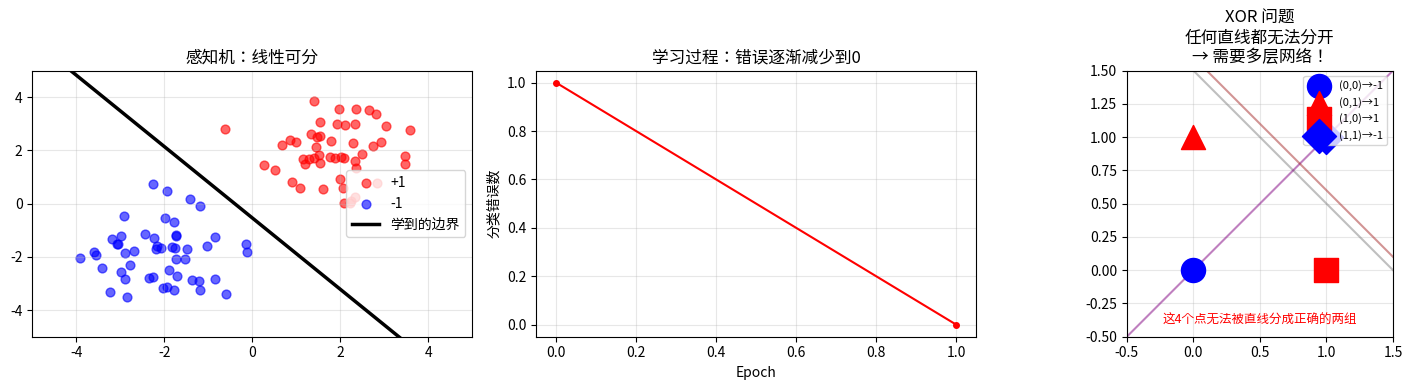

Source code (Python): (Note: this script raises an exception after producing the figure.)
"""
==============================================================
第2章 第1节：感知机 —— 最简单的神经元
==============================================================

【为什么需要它？】
1943年，McCulloch 和 Pitts 受大脑神经元启发，
提出了第一个计算模型：人工神经元。
1958年，Rosenblatt 提出感知机学习算法。

感知机是所有深度学习的起点，理解它是理解神经网络的基础。

【生活类比】
感知机 = 一个做决定的人（投票器）
  - 他关注 n 个因素（特征 x1, x2, ..., xn）
  - 每个因素的重要程度不同（权重 w1, w2, ..., wn）
  - 他把加权分数求和，如果超过阈值就说"是"

例子：决定明天是否去野餐
  x1=是否晴天(1/0)  × w1=2.0（很重要）
  x2=是否有钱(1/0)  × w2=1.0（比较重要）
  x3=是否有空(1/0)  × w3=3.0（非常重要）
  如果 2*x1 + 1*x2 + 3*x3 > 3，就去！

【存在理由】
解决问题：如何让计算机从例子中学会做决定？
核心思想：加权投票 + 错误驱动更新
==============================================================
"""

import numpy as np
import matplotlib.pyplot as plt
import matplotlib.animation as animation

np.random.seed(42)

# ============================================================
# Part 1: 感知机模型
# ============================================================
print("=" * 50)
print("Part 1: 感知机的结构")
print("=" * 50)

"""
感知机的计算：
  z = w₁x₁ + w₂x₂ + ... + wₙxₙ + b  （线性组合 + 偏置）
  ŷ = sign(z)  = +1 if z > 0 else -1  （激活函数：阶跃）

感知机学习规则（错误驱动）：
  如果预测对了：什么都不做
  如果预测错了：
    w = w + lr * y_true * x  （把权重往正确方向推）
    b = b + lr * y_true

直觉：如果把"+1"预测成了"-1"：
  - y_true = +1，当前 w·x < 0
  - 更新后 w_new = w + x，让 w_new·x = w·x + x·x > w·x（正向了！）
"""

class Perceptron:
    def __init__(self, learning_rate=0.1, max_epochs=100):
        self.lr = learning_rate
        self.max_epochs = max_epochs
        self.w = None
        self.b = None
        self.error_history = []

    def fit(self, X, y):
        n_samples, n_features = X.shape
        self.w = np.zeros(n_features)
        self.b = 0.0

        for epoch in range(self.max_epochs):
            errors = 0
            for i in range(n_samples):
                # 预测
                z = np.dot(self.w, X[i]) + self.b
                y_pred = 1 if z > 0 else -1

                # 更新（只有预测错了才更新！）
                if y_pred != y[i]:
                    self.w += self.lr * y[i] * X[i]
                    self.b += self.lr * y[i]
                    errors += 1

            self.error_history.append(errors)
            if errors == 0:
                print(f"  在 epoch {epoch+1} 收敛！")
                break

        return self

    def predict(self, X):
        z = X @ self.w + self.b
        return np.where(z > 0, 1, -1)

    def score(self, X, y):
        return np.mean(self.predict(X) == y)

# ============================================================
# Part 2: 在线性可分数据上测试
# ============================================================
print("\nPart 2: 感知机在线性可分数据上")
print("=" * 50)

# 生成线性可分数据
n = 100
X_pos = np.random.randn(n//2, 2) + np.array([2, 2])
X_neg = np.random.randn(n//2, 2) + np.array([-2, -2])
X_linear = np.vstack([X_pos, X_neg])
y_linear = np.array([1] * (n//2) + [-1] * (n//2))

perceptron = Perceptron(learning_rate=0.1, max_epochs=100)
perceptron.fit(X_linear, y_linear)
print(f"准确率：{perceptron.score(X_linear, y_linear):.2%}")

# 可视化学习过程
fig, axes = plt.subplots(1, 3, figsize=(15, 4))

ax = axes[0]
ax.scatter(X_pos[:, 0], X_pos[:, 1], c='red', s=40, alpha=0.6, label='+1')
ax.scatter(X_neg[:, 0], X_neg[:, 1], c='blue', s=40, alpha=0.6, label='-1')

# 决策边界：w[0]*x1 + w[1]*x2 + b = 0 → x2 = -(w[0]*x1 + b) / w[1]
x_range = np.linspace(-5, 5, 100)
if abs(perceptron.w[1]) > 1e-6:
    y_boundary = -(perceptron.w[0] * x_range + perceptron.b) / perceptron.w[1]
    ax.plot(x_range, y_boundary, 'k-', linewidth=2.5, label='学到的边界')

ax.set_xlim(-5, 5)
ax.set_ylim(-5, 5)
ax.set_title('感知机：线性可分')
ax.legend()
ax.grid(True, alpha=0.3)

# 错误历史
ax = axes[1]
ax.plot(perceptron.error_history, 'r-o', markersize=4)
ax.set_xlabel('Epoch')
ax.set_ylabel('分类错误数')
ax.set_title('学习过程：错误逐渐减少到0')
ax.grid(True, alpha=0.3)

# ============================================================
# Part 3: 感知机的局限 —— XOR 问题
# ============================================================
print("\nPart 3: 感知机的致命弱点 —— XOR 问题")
print("=" * 50)

"""
XOR（异或）问题：
  x1=0, x2=0 → 0
  x1=0, x2=1 → 1
  x1=1, x2=0 → 1
  x1=1, x2=1 → 0

这个规律不能用一条直线分开（非线性！）
感知机（线性分类器）无法解决 XOR 问题。

这个"缺陷"在 1969 年被 Minsky 和 Papert 指出，
导致了第一次"AI 寒冬"！

解决方法：多层感知机（MLP），也就是深度神经网络。
"""

# XOR 数据
X_xor = np.array([[0, 0], [0, 1], [1, 0], [1, 1]], dtype=float)
y_xor = np.array([-1, 1, 1, -1])  # 用 ±1 表示

print("XOR 数据：")
for x, label in zip(X_xor, y_xor):
    print(f"  x={x}，y={label}")

# 尝试用感知机学习 XOR
perceptron_xor = Perceptron(learning_rate=0.1, max_epochs=1000)
perceptron_xor.fit(X_xor, y_xor)
acc = perceptron_xor.score(X_xor, y_xor)
print(f"\n感知机在 XOR 上的准确率：{acc:.2%}  （无法达到100%！）")
print(f"收敛了吗？错误历史最后5个：{perceptron_xor.error_history[-5:]}")
print("\n结论：单层感知机无法解决非线性问题！需要多层（MLP）。")

# 可视化 XOR 无法线性分割
ax = axes[2]
colors = ['red' if y == 1 else 'blue' for y in y_xor]
markers = ['o', '^', 's', 'D']
for i, (x, y, c, m) in enumerate(zip(X_xor, y_xor, colors, markers)):
    ax.scatter(x[0], x[1], c=c, s=300, marker=m, zorder=5,
              label=f'({x[0]:.0f},{x[1]:.0f})→{y}')

# 尝试画几条直线，没有一条能分开
for w1, w2, b, color in [(1, 1, -1.5, 'gray'),
                          (1, -1, 0, 'purple'),
                          (0.5, 0.5, -0.8, 'brown')]:
    x_r = np.linspace(-0.5, 1.5, 100)
    if abs(w2) > 0.001:
        y_r = -(w1 * x_r + b) / w2
        ax.plot(x_r, y_r, '-', color=color, alpha=0.5, linewidth=1.5)

ax.set_xlim(-0.5, 1.5)
ax.set_ylim(-0.5, 1.5)
ax.set_title('XOR 问题\n任何直线都无法分开\n→ 需要多层网络！')
ax.legend(fontsize=8, loc='upper right')
ax.grid(True, alpha=0.3)
ax.set_aspect('equal')

ax.text(0.5, -0.4, '这4个点无法被直线分成正确的两组', ha='center', fontsize=9, color='red')

plt.tight_layout()
plt.savefig('02_neural_networks/perceptron.png', dpi=100, bbox_inches='tight')
print("\n图片已保存：02_neural_networks/perceptron.png")
plt.show()

# ============================================================
# Part 4: 为什么需要多层？——可视化"隐藏层的魔法"
# ============================================================
print("\n" + "=" * 50)
print("Part 4: 多层如何解决 XOR？（直觉）")
print("=" * 50)

"""
想法：如果我们先用两个神经元做"预处理"，
把 XOR 的数据变换到一个新的空间，
也许在新空间里就线性可分了？

手动设计的两层网络（不通过训练）：
  隐藏神经元1：h1 = step(x1 + x2 - 1.5)  （检测"至少一个为1"）
  隐藏神经元2：h2 = step(x1 + x2 - 0.5)  （检测"至少有一个为1"）
  输出：y = step(h1 - h2 + 0.5) （一个1但不是两个1）

新特征 (h1, h2) 在新空间里是线性可分的！
"""

def step(x):
    return (x > 0).astype(float)

# 手动设计的权重（通常由训练得到）
print("手动设计两层网络解决 XOR：")
for x in X_xor:
    h1 = step(x[0] + x[1] - 1.5)  # AND 门
    h2 = step(x[0] + x[1] - 0.5)  # OR 门（近似）
    output = step(-2 * h1 + h2 - 0.5)  # XOR = OR AND (NOT AND)
    print(f"  x={x.astype(int)}: h1={h1:.0f}, h2={h2:.0f} → output={output:.0f}  "
          f"（正确答案：{(x[0] != x[1]):.0f}）")

print("\n通过增加一个隐藏层，XOR 问题被解决了！")
print("这就是深度学习的核心：用多层网络学习复杂的非线性特征")

# ============================================================
# 思考题
# ============================================================
print("\n" + "=" * 50)
print("思考题")
print("=" * 50)
print("""
1. 【感知机收敛定理】
   如果数据线性可分，感知机算法保证在有限步内收敛。
   如果数据线性不可分（如XOR），感知机会永远震荡。
   修改代码，画出 XOR 上前100个epoch的错误数曲线，
   验证它不会收敛到0。

2. 【特征空间变换】
   对 XOR 数据，添加特征 x3 = x1 * x2（交叉项）。
   在新的3D空间 (x1, x2, x1*x2) 里，用感知机能解决吗？
   （提示：尝试一下！这说明特征工程可以解决非线性问题）

3. 【神经元类比】
   真实生物神经元：
   - 树突（dendrite）= 接收输入信号
   - 细胞体 = 累加信号
   - 轴突 (axon) = 如果信号超过阈值，发出信号

   感知机的哪些部分对应以上三个结构？
   生物神经元的激活是"全有全无"（阶跃函数），
   为什么人工神经元要用平滑的 sigmoid/ReLU？
""")
